Run: headless pygame with SDL's dummy video driver; simulated clock (each Clock.tick advances the game by its frame time, no real sleeping); random seed 0; keys injected as events and as key.get_pressed() state; no mouse input.
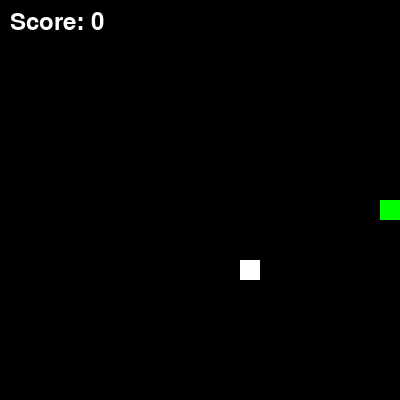
Frame 1 of 1 · flips 1–60 · no input (game ended)

The pygame program that drew these frames:

import pygame
import sys
import random

# Inicializar Pygame
pygame.init()

# Constantes
WIDTH, HEIGHT = 400, 400
GRID_SIZE = 20
GRID_WIDTH = WIDTH // GRID_SIZE
GRID_HEIGHT = HEIGHT // GRID_SIZE
BLACK = (0, 0, 0)
WHITE = (255, 255, 255)
GREEN = (0, 255, 0)
SNAKE_SPEED = 10

# Configurar la ventana
screen = pygame.display.set_mode((WIDTH, HEIGHT))
pygame.display.set_caption("Snake Game")

# Inicializar variables del juego
snake = [(GRID_WIDTH // 2, GRID_HEIGHT // 2)]
snake_direction = (1, 0)  # Dirección inicial: derecha
food = (random.randint(0, GRID_WIDTH - 1), random.randint(0, GRID_HEIGHT - 1))
score = 0
font = pygame.font.Font(None, 36)

# Función para generar nueva comida
def generate_food():
    return (random.randint(0, GRID_WIDTH - 1), random.randint(0, GRID_HEIGHT - 1))

# Bucle principal del juego
while True:
    for event in pygame.event.get():
        if event.type == pygame.QUIT:
            pygame.quit()
            sys.exit()
        elif event.type == pygame.KEYDOWN:
            if event.key == pygame.K_UP and snake_direction != (0, 1):
                snake_direction = (0, -1)
            elif event.key == pygame.K_DOWN and snake_direction != (0, -1):
                snake_direction = (0, 1)
            elif event.key == pygame.K_LEFT and snake_direction != (1, 0):
                snake_direction = (-1, 0)
            elif event.key == pygame.K_RIGHT and snake_direction != (-1, 0):
                snake_direction = (1, 0)

    # Mover la serpiente
    new_head = (snake[0][0] + snake_direction[0], snake[0][1] + snake_direction[1])
    snake.insert(0, new_head)

    # Colisiones con la comida
    if snake[0] == food:
        score += 1
        food = generate_food()
    else:
        snake.pop()

    # Colisiones con los bordes
    if (
        snake[0][0] < 0
        or snake[0][0] >= GRID_WIDTH
        or snake[0][1] < 0
        or snake[0][1] >= GRID_HEIGHT
    ):
        pygame.quit()
        sys.exit()

    # Colisiones con el propio cuerpo
    if snake[0] in snake[1:]:
        pygame.quit()
        sys.exit()

    # Dibujar elementos en pantalla
    screen.fill(BLACK)

    for segment in snake:
        pygame.draw.rect(
            screen, GREEN, (segment[0] * GRID_SIZE, segment[1] * GRID_SIZE, GRID_SIZE, GRID_SIZE)
        )

    pygame.draw.rect(
        screen, WHITE, (food[0] * GRID_SIZE, food[1] * GRID_SIZE, GRID_SIZE, GRID_SIZE)
    )

    score_text = font.render("Score: " + str(score), True, WHITE)
    screen.blit(score_text, (10, 10))

    pygame.display.flip()

    # Controla la velocidad de la serpiente
    pygame.time.Clock().tick(SNAKE_SPEED)
